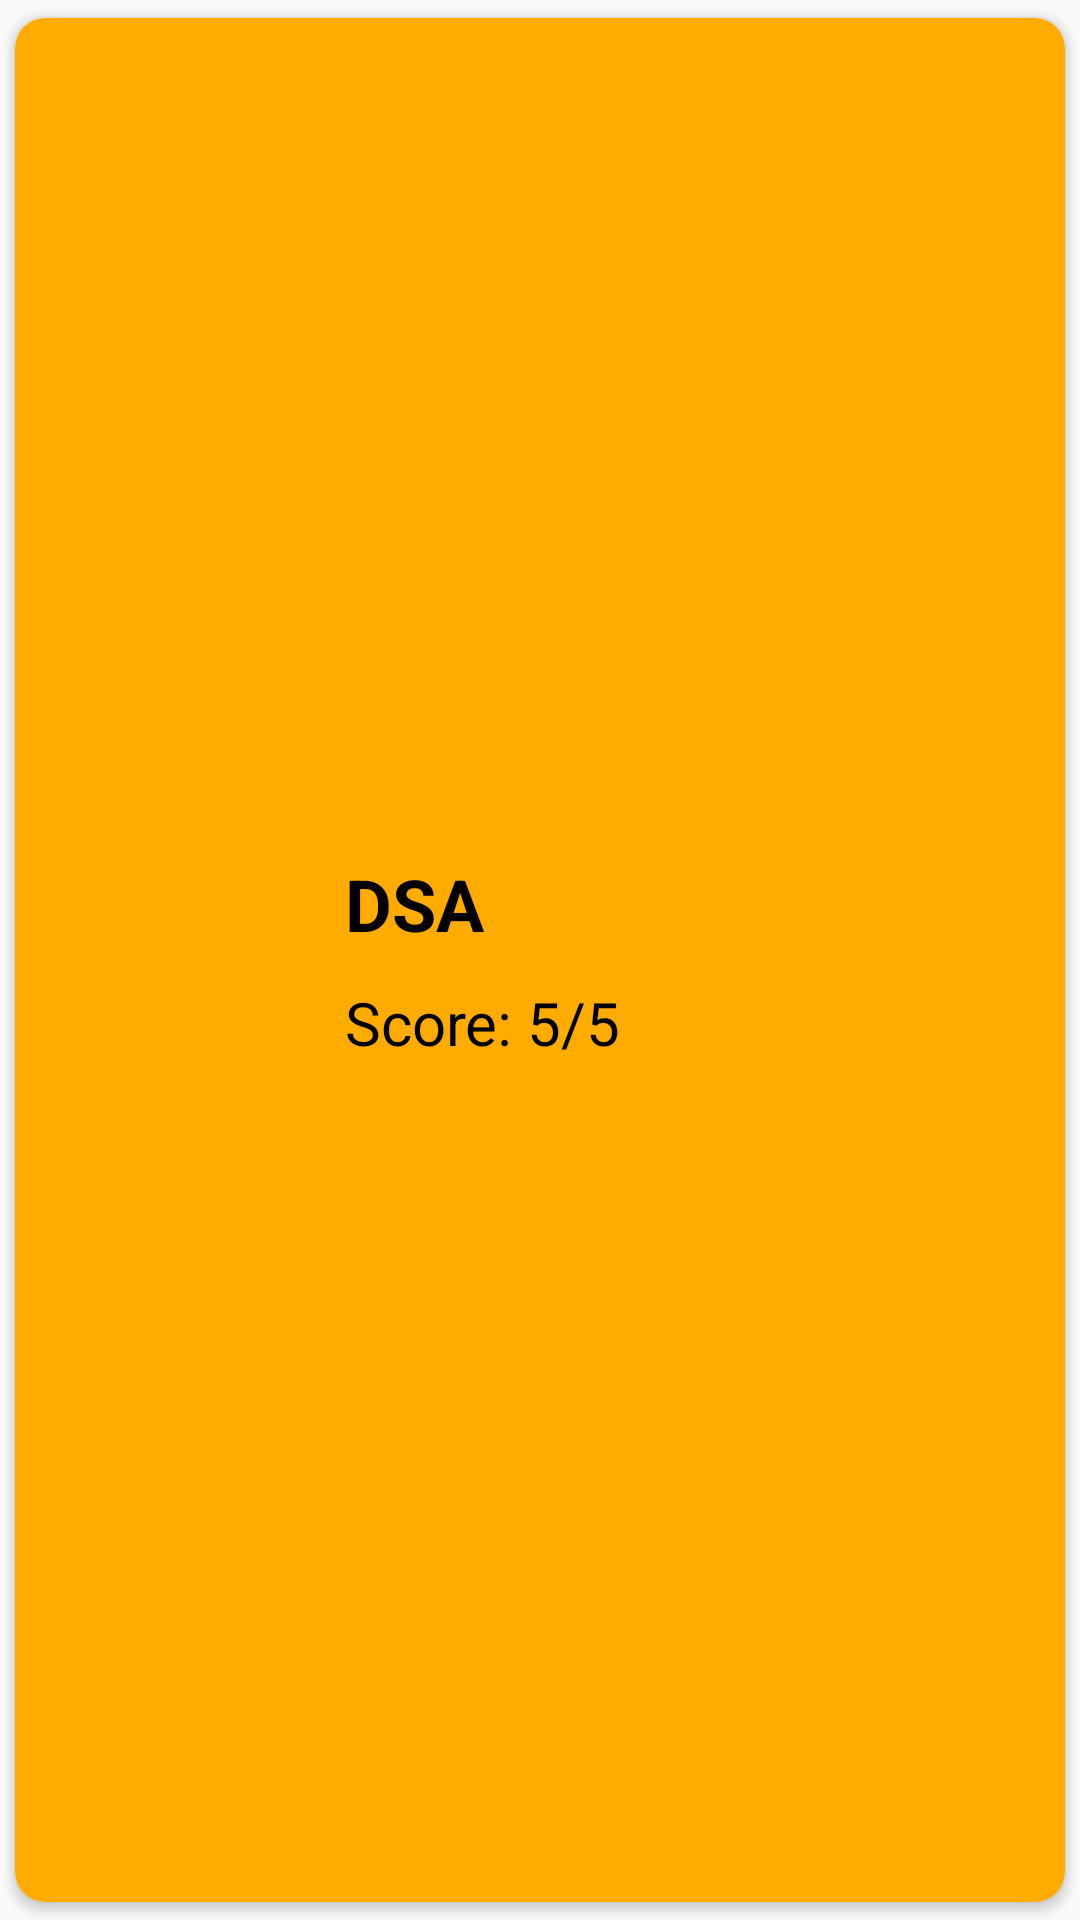

Here is an Android app screen rendered from its layout file. Give the layout XML and the strings, colors and styles it references.
<!-- AndroidManifest.xml: application theme AppTheme -->
<!-- res/layout/topics_lay.xml -->
<androidx.cardview.widget.CardView xmlns:android="http://schemas.android.com/apk/res/android"
    xmlns:app="http://schemas.android.com/apk/res-auto"
    android:id="@+id/course_layout"
    android:layout_width="match_parent"
    android:layout_height="wrap_content"
    android:background="@drawable/b_g_3"
    android:minHeight="150dp"
    app:cardBackgroundColor="#FFAB00"
    app:cardCornerRadius="10dp"
    app:cardElevation="2dp"
    app:cardUseCompatPadding="true">

    <LinearLayout
        android:layout_width="match_parent"
        android:layout_height="wrap_content"
        android:layout_gravity="center_vertical"
        android:orientation="horizontal">

        <ImageView
            android:id="@+id/img_courses"
            android:layout_width="70dp"
            android:layout_height="70dp"
            android:layout_gravity="center"
            android:layout_marginStart="20dp"
            android:adjustViewBounds="true"
            android:cropToPadding="true"
            android:maxWidth="110dp"
            android:src="@drawable/ic_pi" />

        <LinearLayout
            android:layout_width="match_parent"
            android:layout_height="wrap_content"
            android:orientation="vertical">

            <TextView
                android:id="@+id/text_courses_name"
                android:layout_width="wrap_content"
                android:layout_height="wrap_content"
                android:layout_marginStart="20dp"
                android:text="DSA"
                android:textColor="@color/contentTextColor"
                android:textSize="24sp"
                android:textStyle="bold" />

            <TextView
                android:id="@+id/text_score"
                android:layout_width="wrap_content"
                android:layout_height="match_parent"
                android:layout_marginStart="20dp"
                android:layout_marginTop="10dp"
                android:text="Score: 5/5"
                android:textColor="#000000"
                android:textSize="20sp" />
        </LinearLayout>

    </LinearLayout>

</androidx.cardview.widget.CardView>
<!-- resources referenced by this layout -->
<resources>
  <color name="contentTextColor">#020000</color>
  <style name="AppTheme" parent="Theme.AppCompat.Light">
          
          <item name="colorPrimary">@color/colorPrimary</item>
          <item name="colorPrimaryDark">@color/colorPrimaryDark</item>
          <item name="colorAccent">@color/colorAccent</item>
      </style>
  <color name="colorPrimary">#FCFCFC</color>
  <color name="colorPrimaryDark">#2A2E43</color>
  <color name="colorAccent">#FF402D</color>
</resources>
